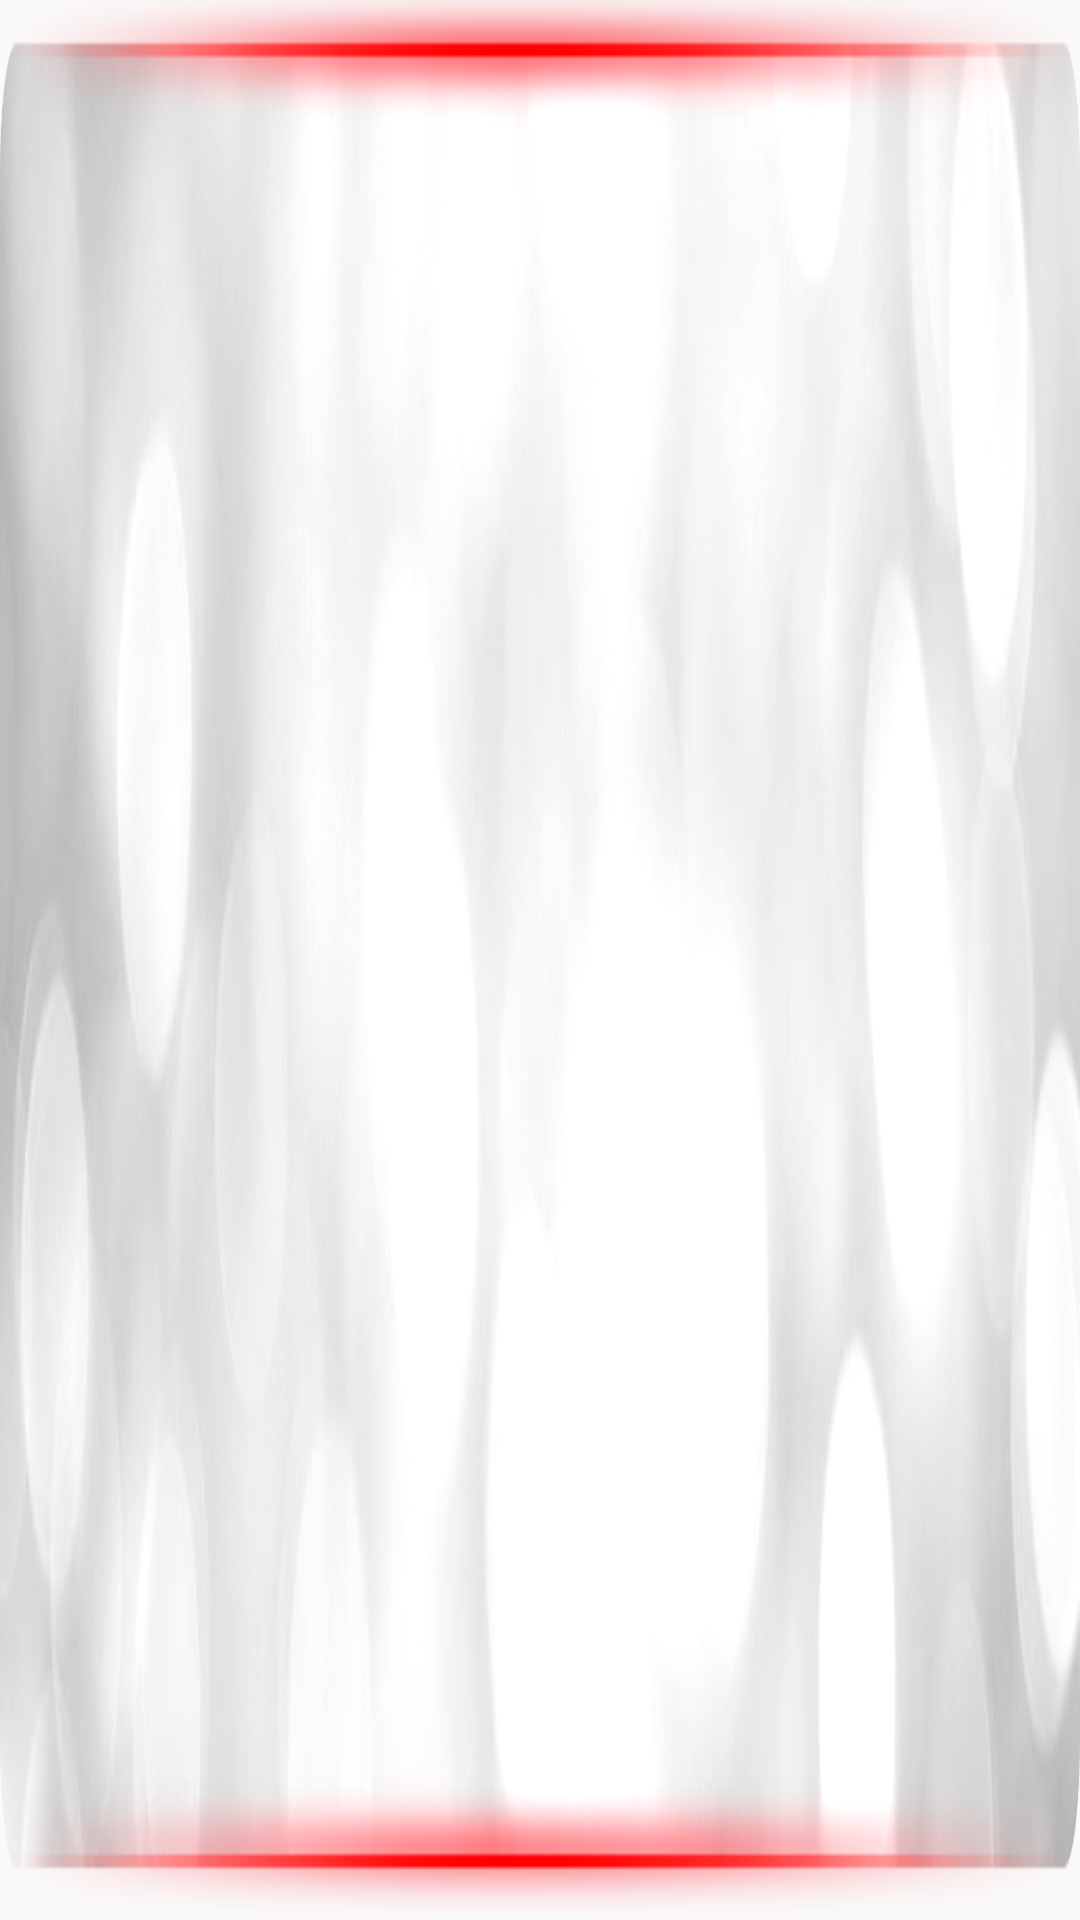

This screen was rendered from an Android layout file. Write that file and the resources it references.
<!-- AndroidManifest.xml: application theme AppTheme -->
<!-- res/layout/dalingdao_item2.xml -->
<?xml version="1.0" encoding="utf-8"?>
<RelativeLayout xmlns:android="http://schemas.android.com/apk/res/android"
    android:background="@drawable/shuzi_bg1"
    android:layout_width="wrap_content"
    android:id="@+id/ffflll"
    android:layout_height="wrap_content">


        <ImageView
            android:id="@+id/touxiang"
            android:layout_width="wrap_content"
            android:scaleType="fitXY"
            android:layout_centerVertical="true"
            android:layout_height="wrap_content" />

        <LinearLayout
            android:layout_toRightOf="@+id/touxiang"
            android:layout_width="match_parent"
            android:gravity="center"
            android:layout_height="match_parent">

                <TextView
                    android:id="@+id/test2"
                    android:textSize="40sp"
                    android:shadowColor="@color/testdi"
                    android:shadowDx="4"
                    android:shadowDy="4"
                    android:shadowRadius="4"
                    android:textColor="@color/blake2"
                    android:layout_width="wrap_content"
                    android:layout_height="wrap_content" />

        </LinearLayout>





</RelativeLayout>
<!-- resources referenced by this layout -->
<resources>
  <color name="blake2">#04627c</color>
  <color name="testdi">#4f050505</color>
  <!-- drawable shuzi_bg1: png bitmap (drawable, 179242 bytes) -->
  <style name="AppTheme" parent="Theme.AppCompat.Light.NoActionBar">
          <item name="android:listDivider">@drawable/divider</item>
      </style>
</resources>
